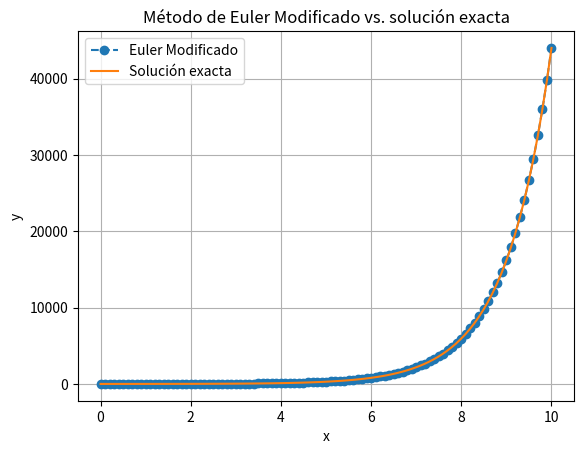

Write Python code to recreate this figure.
import matplotlib.pyplot as plt
import numpy as np

# Runge-Kutta de cuarto orden
def rk4(f, x0, y0, h, n):
    xs = [x0]
    ys = [y0]

    for _ in range(n):
        x = xs[-1]
        y = ys[-1]

        k1 = f(x, y)
        k2 = f(x + h/2, y + h*k1/2)
        k3 = f(x + h/2, y + h*k2/2)
        k4 = f(x + h, y + h*k3)

        y_next = y + (h/6)*(k1 + 2*k2 + 2*k3 + k4)

        xs.append(x + h)
        ys.append(y_next)

    return xs, ys


# Ejemplo: y' = x + y
def f(x, y):
    return x + y

points = rk4(f, 0, 1, 0.1, 100)

# Solución analítica
x_exact = np.linspace(0, 10, 100)
y_exact = 2 * np.exp(x_exact) - x_exact - 1

plt.plot(*points, 'o--', label='Euler Modificado')
plt.plot(x_exact, y_exact, label='Solución exacta')

plt.xlabel('x')
plt.ylabel('y')
plt.title('Método de Euler Modificado vs. solución exacta')

plt.grid(True)
plt.legend()
plt.show()

plt.show()
